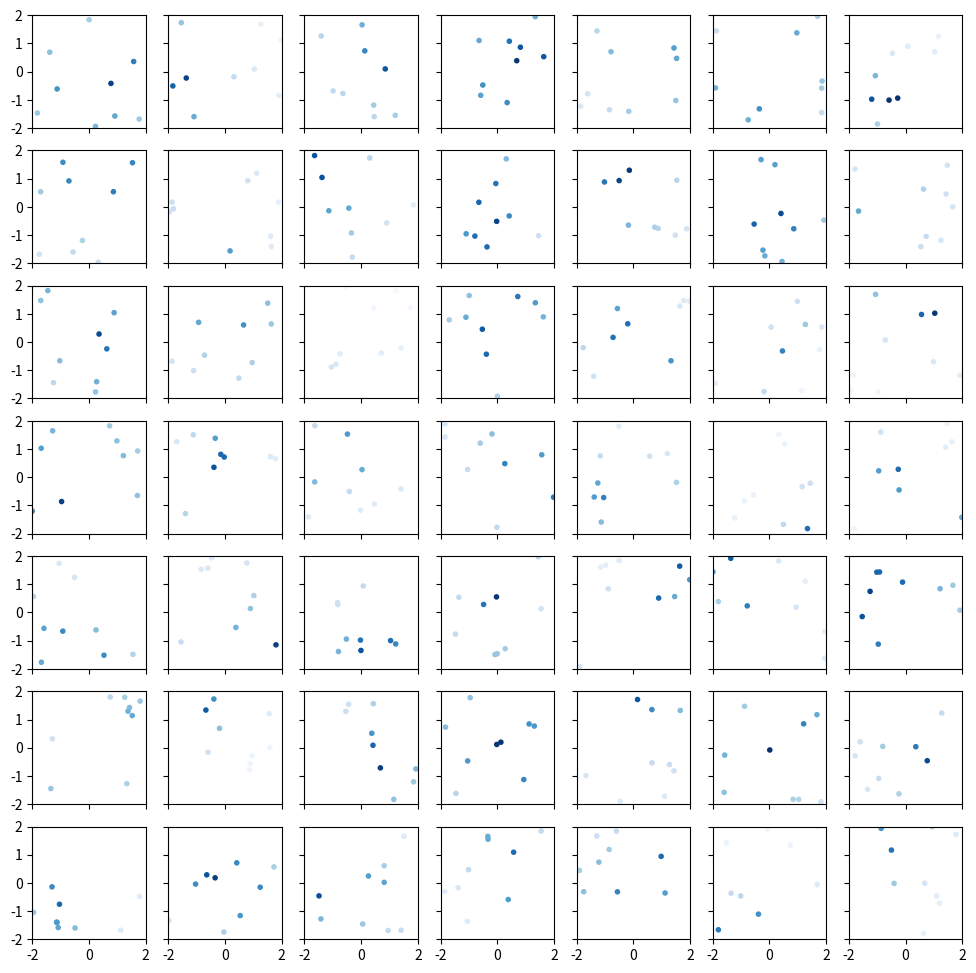
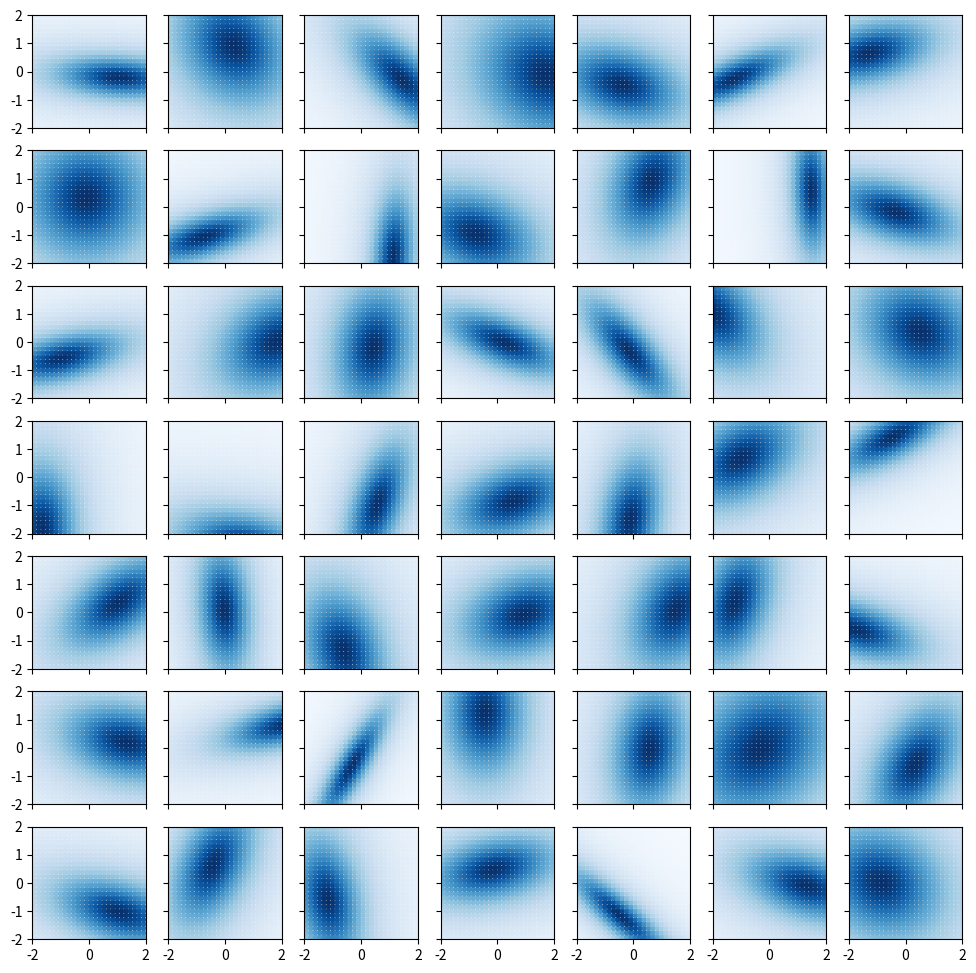

Reproduce these figures in Python, in order.
#!/usr/bin/env python3
# -*- coding: utf-8 -*-
"""
Copyrihgt Shimadzu Corp.
This demonstration code can only be used for research purposes 
(Includes academic education). Commercial use is prohibited. 
Distribution of derivative software  for your research is permitted 
if the distribution is limited to research use. 
Other redistribution is prohibited.
Contact: [email redacted]  


Created on Fri Jul 12 10:40:01 2019

[redacted]
"""
import numpy as np
NOF_PACK=3*3
NOF_DATA=100000
DUMMY_PAT=4
x_order=2
def set_pattern(x):
    global DUMMY_PAT
    DUMMY_PAT=x
    
def gauss(x):
    print("gauss",x.shape)
    return np.exp(- np.sum(x**2,axis=0) )
def cau(x):
    return  1/ (1+np.sum( x**2,axis=0)) 
def makeDummy(t_len=300,nof_pack=10,x_in=None):
    if x_in is None : x=np.random.rand(t_len,nof_pack*x_order)*4-2
    else :
        x=np.array(np.meshgrid(x_in,x_in)).transpose( (1,2,0)).reshape(-1,2)
        x=x.reshape(1,-1)*np.ones((t_len,1))
        print("made x",x.shape)
    if(DUMMY_PAT==4):
        z=np.random.randn(t_len,4)
        z2=z[:,2].reshape(-1,1)
        z3=z[:,3].reshape(-1,1)

    else:
        z=np.random.randn(t_len,2)
    
    
    x0=x[:,0::x_order]
    x1=x[:,1::x_order]
    z0=z[:,0].reshape(-1,1)
    z1=z[:,1].reshape(-1,1)
  
    if DUMMY_PAT==1:
        posx=z0
        posy=z1
        
        y=cau( np.array( np.array( (  ( x0+posx)/2, (x1-posy)/1.3))  ))
    if DUMMY_PAT==2:
        posx=np.sin(3*z0)*1.5
        posy=np.cos(3*z0)*1.5
        
        y1=cau( np.array( np.array( (x0-posx,x1-posy))*1  ))
        posx=np.sin(3+3*z1)
        posy=np.cos(3+3*z1)
        y2=cau( np.array( np.array( (x0-posx,x1-posy))*0.7 ))
        y=np.maximum(y1,y2)
    if DUMMY_PAT==3:
        y=np.sin(x0*1.5+z0*3 )
        y+=np.sin(x1*1.5+z1*3  )
        y=y/4+0.5


    if DUMMY_PAT==4:
        posx=z0
        posy=z1
        rot=z2*2
        scale=np.exp(z3/3)
        
        s=np.sin(rot)
        c=np.cos(rot)
        
        ppx= s*x0+c*x1
        ppy= -s*x1+c*x0
        
        px=(ppx+posx)/2
        py=(ppy+posy)/scale
        
        
        y=cau( np.array(  (px ,py )  ))
    
    if DUMMY_PAT==5:
        posx=z0
        posy=z1
        rot=z0*1
        rot=0
        s=np.sin(rot)
        c=np.cos(rot)
        
        ppy= s*x0+c*x1
        ppx= c*x0-s*x1
        
        px=(ppx+posx)/2
        py=(ppy+posy)/1.3
        
        
        y=cau( np.array(  (px ,py )  ))
    print(y.shape)
    return np.c_[x,y],z  

    
    
if __name__ == "__main__":    
    set_pattern(4)
    import matplotlib.pyplot as plt
    plt.close("all")
    row=7
    col=7
    t_len=row*col
    nof_pack=NOF_PACK
    a,z=makeDummy(t_len,nof_pack)
    print(a.shape)
    x=a[:,:nof_pack*x_order]
    y=a[:,nof_pack*x_order:]
    print(x.shape,y.shape)
    
    fig, ax = plt.subplots(row, col, sharex="col", sharey=True,num="sample")
    fig.set_figheight(12)
    fig.set_figwidth(12)
    for i in range( t_len):  
        ax[i%col,i//col].set_xlim([-2,2])
        ax[i%col,i//col].set_ylim([-2,2])
        xx=x[i,:].reshape(-1,2)
        ax[i%col,i//col].scatter(xx[:,0],xx[:,1],c=y[i,:],marker=".",cmap="Blues",vmin=0,vmax=1)


    nof_pack=40
    a,z=makeDummy(t_len,nof_pack,x_in=np.linspace(-3,3,nof_pack))
    nof_pack=nof_pack**2
    print(a.shape)
    x=a[:,:nof_pack*x_order]
    y=a[:,nof_pack*x_order:]

    fig, ax = plt.subplots(row, col, sharex="col", sharey=True,num="true value")
    fig.set_figheight(12)
    fig.set_figwidth(12)
    for i in range( t_len):  
        ax[i%col,i//col].set_xlim([-2,2])
        ax[i%col,i//col].set_ylim([-2,2])
        xx=x[i,:].reshape(-1,2)
        ax[i%col,i//col].scatter(xx[:,0],xx[:,1],c=y[i,:],marker=".",cmap="Blues",vmin=0,vmax=1)
